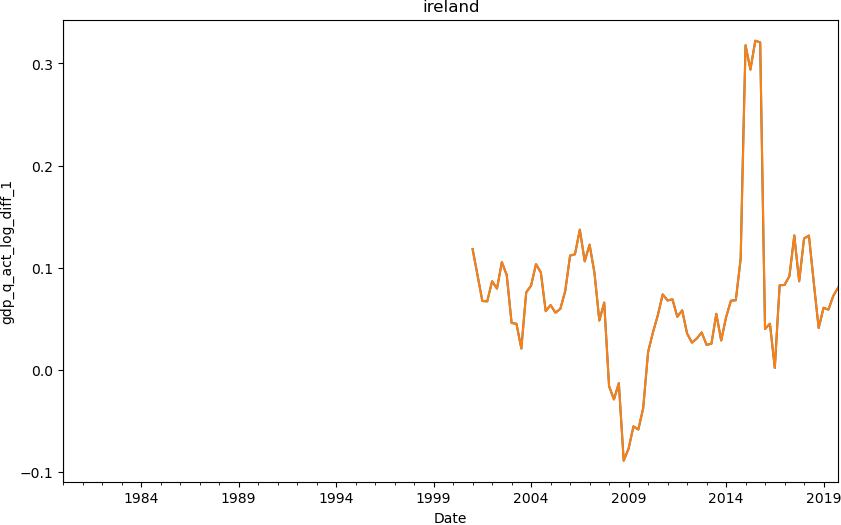

Source data for this figure (header and first rows):
date, gdp
2000-01-01, 
2000-04-01, 
2000-07-01, 
2000-10-01, 
2001-01-01, 0.1184
2001-04-01, 0.09315
2001-07-01, 0.06759
2001-10-01, 0.06719
2002-01-01, 0.08683
2002-04-01, 0.07973
2002-07-01, 0.1056
2002-10-01, 0.09299
2003-01-01, 0.04607
2003-04-01, 0.04528
2003-07-01, 0.02104
2003-10-01, 0.07592
2004-01-01, 0.08268
2004-04-01, 0.1035
2004-07-01, 0.09553
2004-10-01, 0.05757
2005-01-01, 0.06354
2005-04-01, 0.0561
2005-07-01, 0.05991
2005-10-01, 0.07722
2006-01-01, 0.112
2006-04-01, 0.1132
2006-07-01, 0.1374
2006-10-01, 0.1064
2007-01-01, 0.1227
2007-04-01, 0.09513
2007-07-01, 0.04841
2007-10-01, 0.06598
2008-01-01, -0.01589
2008-04-01, -0.02876
2008-07-01, -0.0128
2008-10-01, -0.08876
2009-01-01, -0.07698
2009-04-01, -0.05517
2009-07-01, -0.05824
2009-10-01, -0.03717
2010-01-01, 0.01757
2010-04-01, 0.03688
2010-07-01, 0.05359
2010-10-01, 0.074
2011-01-01, 0.06809
2011-04-01, 0.06919
2011-07-01, 0.05208
2011-10-01, 0.05841
2012-01-01, 0.03581
2012-04-01, 0.02682
2012-07-01, 0.03089
2012-10-01, 0.03674
2013-01-01, 0.02468
2013-04-01, 0.02572
2013-07-01, 0.05502
2013-10-01, 0.02888
2014-01-01, 0.05158
2014-04-01, 0.06787
2014-07-01, 0.06829
2014-10-01, 0.1092
... 20 more rows
